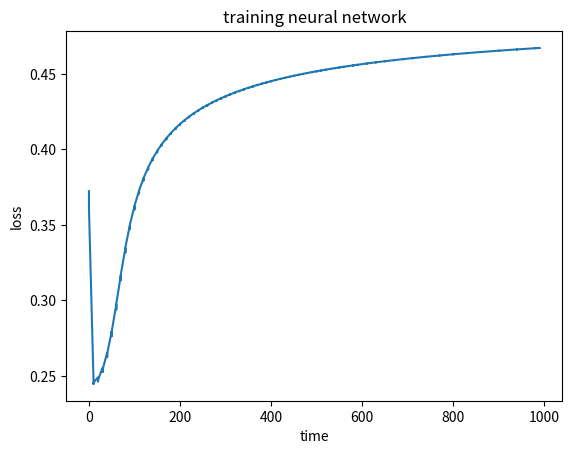

Write the Python code that produced this figure.
import numpy as np
import matplotlib.pyplot as plt

# sigmoid function to determine the output of a sigle neuron
# based on weight and bias values
def sigmoid(x):
    # example activation function: f(x) = 1 / (1 + e^(-x))
    return 1 / (1 + np.exp(-x))



# derivative of sigmoid function: part of the differential equation
# that determines the training of the network and loss calculation
def deriv_sigmoid(x):
    # derivative of example sigmoid: f'(x) = f(x) (1 - f(x))
    # using the concept of functional programming
    # passing the function as a variable
    fx = sigmoid(x)
    return fx * (1 - fx)


# function to calculate loss value 
# i.e. difference between true value and predicted value
def mse_loss(y_true, y_pred):
    # y_true and y_pred are numpy arrays of the same length
    # take the difference of each true and pred value, square it, then calculate mean
    return ((y_true - y_pred) ** 2).mean()
    

# Neuron class (represents single neuron)
class Neuron: 
    def __init__(self, weights, bias):
        self.weights = weights
        self.bias = bias

    def feedforward(self, inputs):
        # weight inputs, add bias, then use activation function

        total = np.dot(self.weights, inputs) + self.bias
        return sigmoid(total)

# two arrays to store data from the neural network, 
# we will need them later to plot a graph
time_index = []
losses = []

# neural network class
class OurNeuralNetwork: 
    '''
    A neural network with:
        - 2 inputs
        - a hidden layer with 2 neurons (n1, n2)
        - an output layer with 1 neuron (o1)

    Each neuron has the same weights and bias 
    (for the sake of simplicity)

    w = [0, 1]
    b = 0
    
    '''

    def __init__(self): #constructor
        # declare weights
        self.w1 = np.random.normal()    # hidden neuron 1
        self.w2 = np.random.normal()
        self.w3 = np.random.normal()    # hidden neuron 2
        self.w4 = np.random.normal()
        self.w5 = np.random.normal()    # output neuron
        self.w6 = np.random.normal()

        # declare biases 
        # there will be 3 of them: for the 3 neuronsself.
        self.b1 = np.random.normal()    # hidden neuron 1
        self.b2 = np.random.normal()    # hidden neuron 2
        self.b3 = np.random.normal()    # hidden neuron 3


    def feedforward(self, x):
        # feed-forward function for the overall neural network
        # x is an array with 2 elementsself.
        
        h1 = sigmoid(self.w1 * x[0] + self.w2 * x[1] + self.b1)
        h2 = sigmoid(self.w3 * x[0] + self.w4 * x[1] + self.b2)
        o1 = sigmoid(self.w5 * h1 + self.w6 * h2 + self.b3)

        return o1

    def train(self, data, all_y_trues):

        '''
        - data is a (n X 2) numpy array, where n = number of samples in datasetself.
        - all_y_trues is a numpy array with n elements.
        
        Elements in all_y_trues correspond to those in data.
        '''

        learn_rate = 0.1
        epochs = 1000 # number of times to loop thru datasetself
        graph_plot = 0  # later used to plot the x axis of graph
        
        for epoch in range (epochs):
            for x, y_true in zip(data, all_y_trues):
                # --- Do a feedforward function

                sum_h1 = self.w1 * x[0] + self.w2 * x[1] + self.b1
                h1 = sigmoid(sum_h1)

                sum_h2 = self.w3 * x[0] + self.w4 * x[1] + self.b2
                h2 = sigmoid(sum_h2)

                sum_o1 = self.w5 * x[0] + self.w6 * x[1] + self.b3
                o1 = sigmoid(sum_o1)

                y_pred = o1
                
                # --- Calculate partial derivatives.
                # --- Naming: d_L_d_w1 represents "partial L / partial w1"
                d_L_d_ypred = -2 * (y_true - y_pred)

                # Neuron o1
                d_ypred_d_w5 = h1 * deriv_sigmoid(sum_o1)
                d_ypred_d_w6 = h2 * deriv_sigmoid(sum_o1)
                d_ypred_d_b3 = deriv_sigmoid(sum_o1)

                d_ypred_d_h1 = self.w5 * deriv_sigmoid(sum_o1)
                d_ypred_d_h2 = self.w6 * deriv_sigmoid(sum_o1)

                # Neuron h1
                d_h1_d_w1 = x[0] * deriv_sigmoid(sum_h1)
                d_h1_d_w2 = x[1] * deriv_sigmoid(sum_h1)
                d_h1_d_b1 = deriv_sigmoid(sum_h1)

                # Neuron h2
                d_h2_d_w3 = x[0] * deriv_sigmoid(sum_h2)
                d_h2_d_w4 = x[1] * deriv_sigmoid(sum_h2)
                d_h2_d_b2 = deriv_sigmoid(sum_h2)

                # --- Update weights and biases
                # Neuron h1
                self.w1 -= learn_rate * d_L_d_ypred * d_ypred_d_h1 * d_h1_d_w1
                self.w2 -= learn_rate * d_L_d_ypred * d_ypred_d_h1 * d_h1_d_w2
                self.b1 -= learn_rate * d_L_d_ypred * d_ypred_d_h1 * d_h1_d_b1

                # Neuron h2
                self.w3 -= learn_rate * d_L_d_ypred * d_ypred_d_h2 * d_h2_d_w3
                self.w4 -= learn_rate * d_L_d_ypred * d_ypred_d_h2 * d_h2_d_w4
                self.b2 -= learn_rate * d_L_d_ypred * d_ypred_d_h2 * d_h2_d_b2

                # Neuron o1
                self.w5 -= learn_rate * d_L_d_ypred * d_ypred_d_w5
                self.w6 -= learn_rate * d_L_d_ypred * d_ypred_d_w6
                self.b3 -= learn_rate * d_L_d_ypred * d_ypred_d_b3

                
                # Calculate total loss at the end of each epoch

                if epoch % 10 == 0:
                    time_index.append(epoch)
                    
                    y_preds = np.apply_along_axis(self.feedforward, 1, data)
                    
                    loss = mse_loss(all_y_trues, y_preds)
                    losses.append(loss)
                    
                    print("Epoch %d loss: %.3f" % (epoch, loss))


# Define example dataset
data = np.array([

    [-2, -1],   # Betty
    [25, 6],    # Dani
    [17, 4],    # Abdisa
    [-15, -6]   # Helen
])

all_y_trues = np.array([  # 1 represents female, 0 represents male

    1, # betty 
    0, # dani
    0, # abdisa
    1, # helen
    
])


# finally, train the network

network = OurNeuralNetwork() 
network.train(data, all_y_trues)

# convert the recorded values to np arrays
x_axis = np.array(time_index)
y_axis = np.array(losses)

# plot graph with the np arrays
plt.plot(x_axis, y_axis)
plt.xlabel('time')
plt.ylabel('loss')

plt.title('training neural network')
plt.show()























